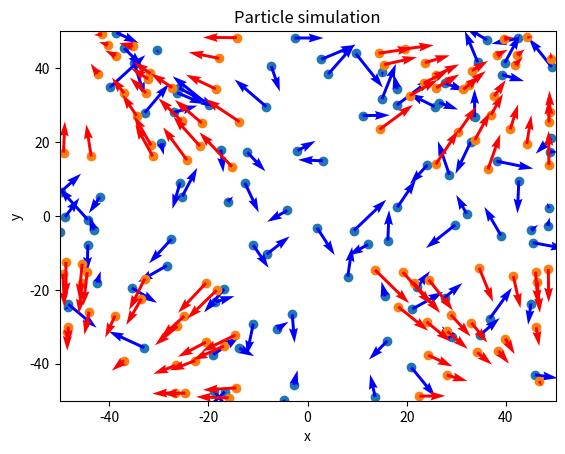

This chart was generated by the following Python code:
# %% [markdown]
#Såg att i lecture notes 8 finns ett tillämpnings exempel: *Collective dynamics of pedestrians in a corridor*
#som verkar matcha vårt arbete ganska väl, se ->  https://www.wellesu.com/10.1103/PhysRevE.102.022307
#
#Specifikt känns det som att model (c) (Social Force Model + Vicsek Model) är exakt vad vi vill ha.
# SFM använder sig av en "desire force" + "social force" (agents vill inte vara för nära varandra) + "wall force" (inte gå in i väg) 
# och Vicsek ger oss att agents vill matcha individer i närheten //Viggo


# Pastear in lite kod snuttar som jag tror kan vara användbara för oss
# %% Interaction function for Vicsek model
import numpy as np
import matplotlib.pyplot as plt

def next_v_vecsek_model(position, v, Rf, L, eta, delta_t):
    """
    Function to calculate the orientation at the next time step.
    
    Parameters
    ==========
    x, y : Positions.
    theta : Orientations.
    Rf : Flocking radius.
    L : Dimension of the squared arena.
    eta : Noise strength.
    """
    
    N = position.shape[0]
    x = position[:, 0]
    y = position[:, 1]

    theta_next = np.zeros(N)

    for j in range(N):
        # No need for replicas in our case
        dist2 = (x - x[j]) ** 2 + (y - y[j]) ** 2 
        nn = np.where(dist2 <= Rf ** 2)[0]
        
        # The list of nearest neighbours is set.
        nn = nn.astype(int)
        theta = np.arctan2(v[nn, 1], v[nn, 0])
        
        # Circular average.
        av_sin_theta = np.mean(np.sin(theta))
        av_cos_theta = np.mean(np.cos(theta))

        theta_avg = np.arctan2(av_sin_theta, av_cos_theta)
        theta_delta = eta * np.random.normal(0, 1) * delta_t
        speed = np.sqrt(v[j, 0] ** 2 + v[j, 1] ** 2)

        theta_next[j] = theta_avg + theta_delta

    v[:, 0] = speed * np.cos(theta_next)
    v[:, 1] = speed * np.sin(theta_next)
          
    return v

def next_v_force_model(position, v, Rf, L, eta, particle_radius, delta_t):
    df = desire_force([0, -50], 1, position, v, 1)
    sf = social_force(position, particle_radius, 1, 1)
    gf = granular_force(position, v, particle_radius, 1, 1)
    wf = wall_social_force(position, particle_radius, L, 1, 1)
    gwf = granular_wall_force(position, v, particle_radius, L, 1, 1)

    v = v + (df + sf + gf + wf + gwf)*delta_t

    return v


# %% Find neighbours function

def list_neighbours(x, y, N_particles, cutoff_radius):
    '''Prepare a neigbours list for each particle.'''
    neighbours = []
    neighbour_number = []
    for j in range(N_particles):
        distances = np.sqrt((x - x[j]) ** 2 + (y - y[j]) ** 2)
        neighbor_indices = np.where(distances <= cutoff_radius)
        neighbours.append(neighbor_indices)
        neighbour_number.append(len(neighbor_indices))
    return neighbours, neighbour_number


# %% Kod vi kan anpassa om vi vill använda reflekterande väggar 
# Reflecting boundary conditions.

def reflecting_boundary_conditions(positions, L):
    positions[positions < -L/2] = L + positions[positions < -L/2]
    positions[positions > L/2] = L - positions[positions > L/2]

    # if we want to use some other dimension
    # x[x < L/2] = L - x[x < L/2]
    # x[x > L/2] = L - x[x > L/2]
    # y[y < L/2] = L - y[y < L/2]
    # y[y > L/2] = L - y[y > L/2]

    # for j in range(N_particles):
    #     if nx[j] < x_min:
    #         nx[j] = x_min + (x_min - nx[j])
    #         nvx[j] = - nvx[j]

    #     if nx[j] > x_max:
    #         nx[j] = x_max - (nx[j] - x_max)
    #         nvx[j] = - nvx[j]

    #     if ny[j] < y_min:
    #         ny[j] = y_min + (y_min - ny[j])
    #         nvy[j] = - nvy[j]
                
    #     if ny[j] > y_max:
    #         ny[j] = y_max - (ny[j] - y_max)
    #         nvy[j] = - nvy[j]

# %% Funktioner vi vill implementera?

def desire_force(target_position, speed_desire, position, v, relaxation_time):
    direction = target_position - position
    direction = direction / np.linalg.norm(direction)
    v_desire = direction * speed_desire# * np.linalg.norm(v)
    f_desire = (v_desire - v) / relaxation_time

    return  f_desire

def social_force(position, particle_radius, A, B): # should look over if correct
    N = position.shape[0]
    
    f_social = np.zeros((N, 2))
    for i in range(N):
        distance = position - position[i]
        force_norm = np.linalg.norm(distance, axis=1)

        nn = (force_norm > 0) # & (force_norm < particle_radius)

        force_direction = distance[nn] / force_norm[nn][:, None]

        force_size = -A * np.exp((2*particle_radius - force_norm[nn]) / B)

        nn_forces = (force_size[:, None] * force_direction)

        f_social[i] = np.sum(nn_forces, axis=0)
        
    return f_social

def granular_force(position, v, particle_radius, k, kappa):
    N = position.shape[0]

    f_granular = np.zeros((N, 2))
    for i in range(N):
        distance = position - position[i]
        force_norm = np.linalg.norm(distance, axis=1)
        
        nn = (force_norm > 0) & (force_norm < 2 * particle_radius)

        kompressive_force_magnitude = k * (2 * particle_radius - force_norm[nn])
        force_direction = distance[nn] / force_norm[nn][:, None]
        kompressive_force = kompressive_force_magnitude[:, None] * force_direction

        friction_force_magnitude = kappa * np.sum((v[nn] - v[i]), axis=1)
        orthogonal_direction = np.array([force_direction[:, 1], -force_direction[:, 0]]).T
        friction_force = friction_force_magnitude[:, None] * orthogonal_direction

        nn_forces = kompressive_force + friction_force

        f_granular[i] = np.sum(nn_forces, axis=0)

    return f_granular

def wall_social_force(position, particle_radius, L, A, B):
    N = position.shape[0]
    
    f_social_wall = np.zeros((N, 2))
    for i in range(N):
        distance_to_wall = L/2 - np.abs(position[i])
        
        force_magnitude = A * np.exp((particle_radius - distance_to_wall) / B)
        direction = -np.sign(position[i])
        
        f_social_wall[i] = force_magnitude * direction

    return f_social_wall

def granular_wall_force(position, v, particle_radius, L, k, kappa):
    distance_to_wall = L/2 - np.abs(position)

    kompressive_force_magnitude = k * (particle_radius - distance_to_wall)
    direction = -np.sign(position)

    kompressive_force = kompressive_force_magnitude * direction

    friction_force_magnitude = kappa * np.sum(v, axis=1)
    orthogonal_direction = - np.array([direction[:, 1], -direction[:, 0]]).T
    friction_force = friction_force_magnitude[:, None] * orthogonal_direction

    f_granular_wall = (kompressive_force + friction_force) if np.any(distance_to_wall < particle_radius) else 0

    return f_granular_wall

def update_v(position, v, particle_vision, board_size, particle_radius, eta, delta_t):
    # m = 1

    v_vicsek_model = next_v_vecsek_model(position, v, particle_vision, board_size, eta, delta_t)
    v_force_model = next_v_force_model(position, v, particle_radius, board_size, eta, particle_size, delta_t)

    v_combined = (v_vicsek_model + v_force_model) / np.linalg.norm(v_vicsek_model + v_force_model)

    return v_combined

# %%

def init_particles(N, L, v_max=1):
    v = (np.random.rand(N, 2) - 0.5) * v_max
    position = np.random.uniform(-L/2, L/2, (N, 2))

    return position, v

def run_simulation(n_particles, particle_size, board_size, particle_vision, n_itterations, eta, delta_t):
    position, v = init_particles(n_particles, board_size)
    plt.scatter(position[:, 0], position[:, 1], label='Initial position')
    plt.quiver(position[:, 0], position[:, 1], v[:, 0], v[:, 1], color='blue')

    for i in range(n_itterations):
        if i % 1000 == 0:
            print(f'current itteration: {i}')
        v = update_v(position, v, particle_vision, board_size, particle_size, eta, delta_t)
        position = position + v * delta_t
        reflecting_boundary_conditions(position, board_size)

    return position, v
    

# do we want to use the vicsek particle speed?

n_particles = 100
particle_size = 1
board_size = 100 * particle_size
particle_vision = 10
n_itterations = 1000
eta = 0.1
delta_t = 0.1

positions, v = run_simulation(n_particles, particle_size, board_size, particle_vision, n_itterations, eta, delta_t)

plt.scatter(positions[:, 0], positions[:, 1], label='Final position')
plt.quiver(positions[:, 0], positions[:, 1], v[:, 0], v[:, 1], color='red')
plt.xlim(-board_size/2, board_size/2)
plt.ylim(-board_size/2, board_size/2)
plt.xlabel('x')
plt.ylabel('y')
plt.title('Particle simulation')
plt.show()



 # %% [markdown]
# (SFM model) velocity(t+dt) = velocity(t) + (1/m)(desire_force + social_force + granular_force + wall_force + granular_wall_force) 
# $$ v^{\textbf{SFM}}(t + \Delta t) = \frac{1}{m}( \bm{F_{D} + F_{S} + F_{G} + F_{W} + F_{GW}})$$
# %%
